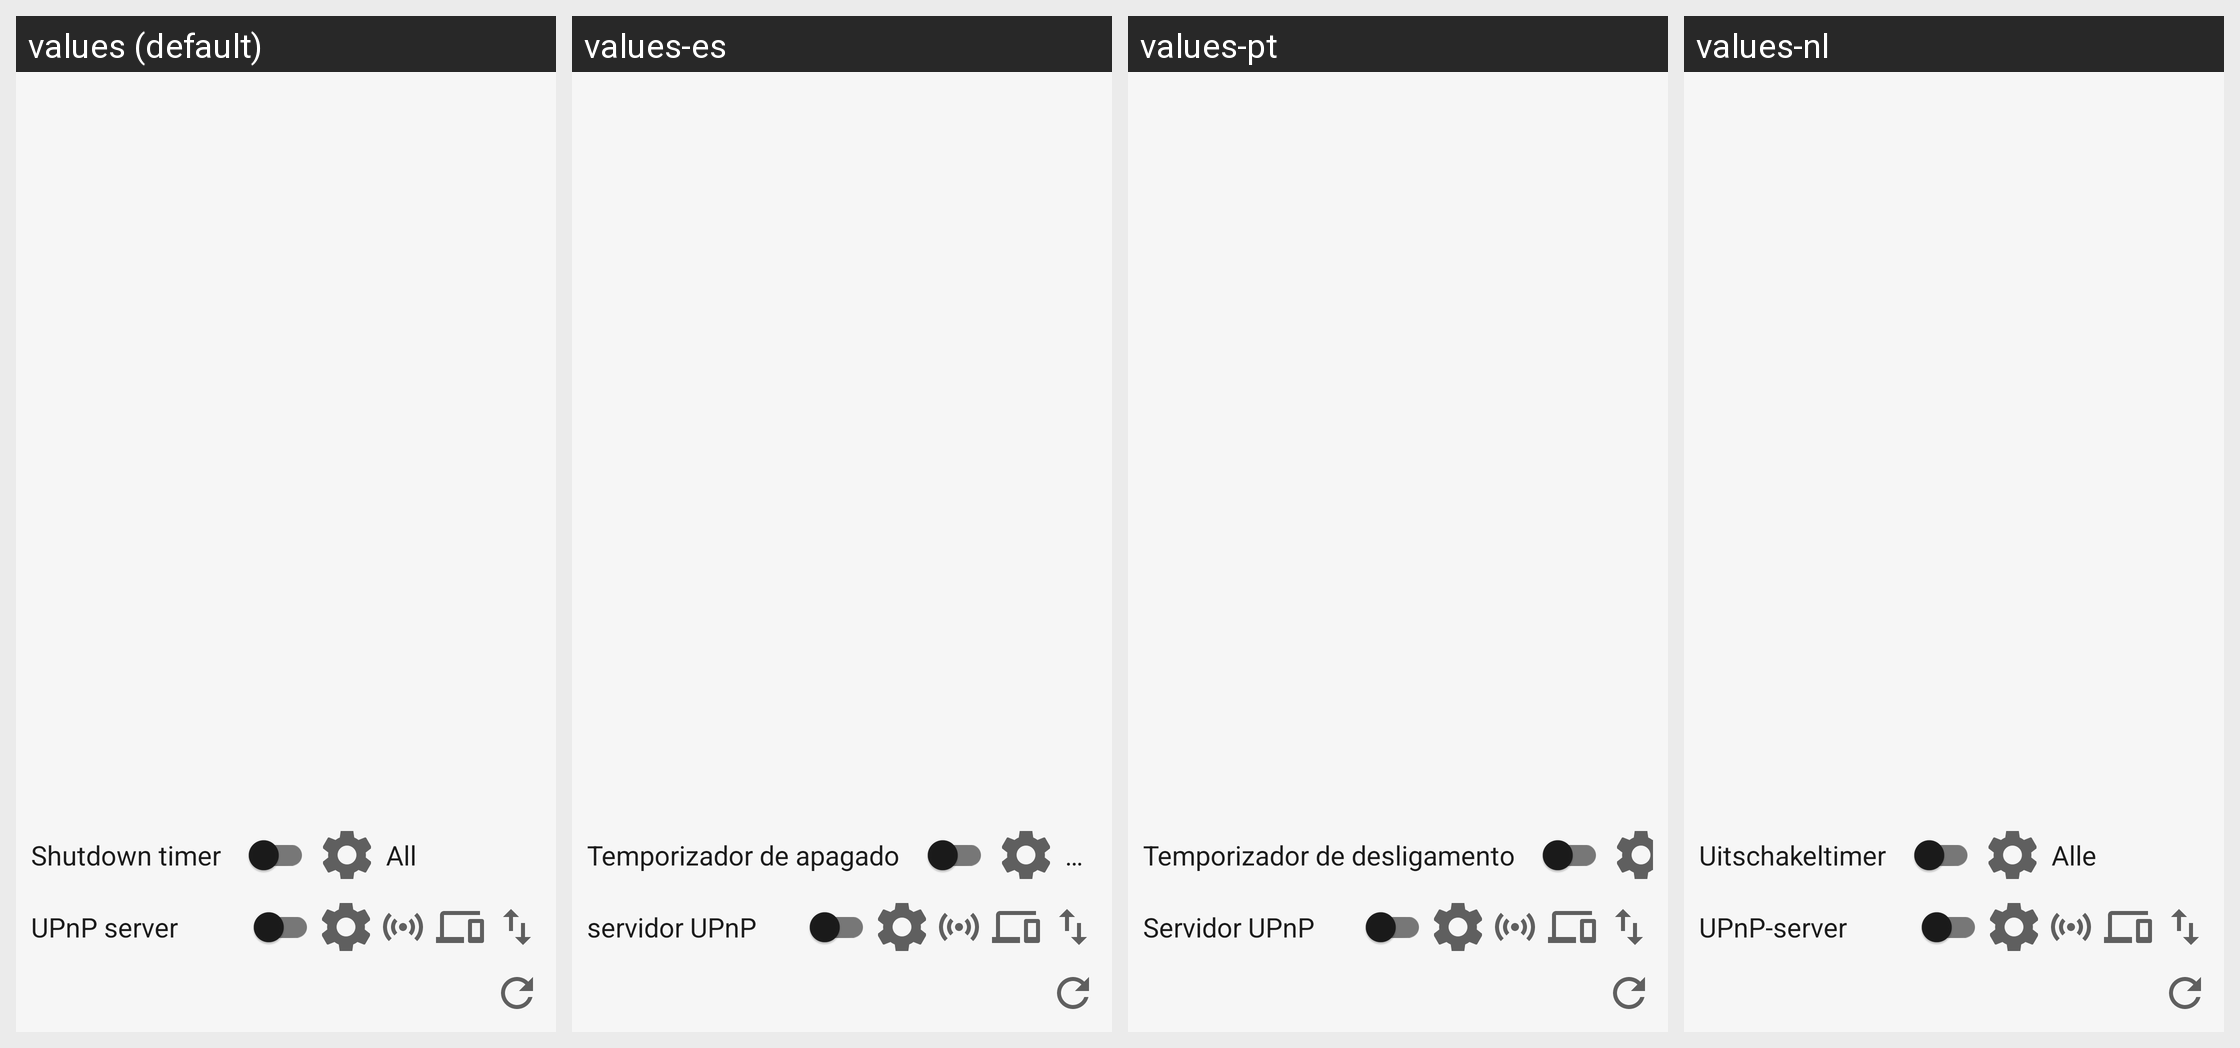

Translations of the strings shown on this Android screen, per locale in the grid:
Android screen res/layout/fragment_server_list.xml rendered under 4 locales, left to right: values (default), values-es, values-pt, values-nl. Device: Nexus 5 (rendered at 1080×1920; each locale shown at half size, 540×960, under a caption strip naming it); theme AppTheme.
Other locales in the repository, not shown: values-de, values-fr, values-zh.
Strings drawn on this screen, with the default value and each locale's value (text and hints the layout hard-codes, and strings that could not be matched under every locale, appear in the picture but are not listed):

shutdown_timer
  values: Shutdown timer
  values-es: Temporizador de apagado
  values-pt: Temporizador de desligamento
  values-nl: Uitschakeltimer

upnp_server
  values: UPnP server
  values-es: servidor UPnP
  values-pt: Servidor UPnP
  values-nl: UPnP-server
